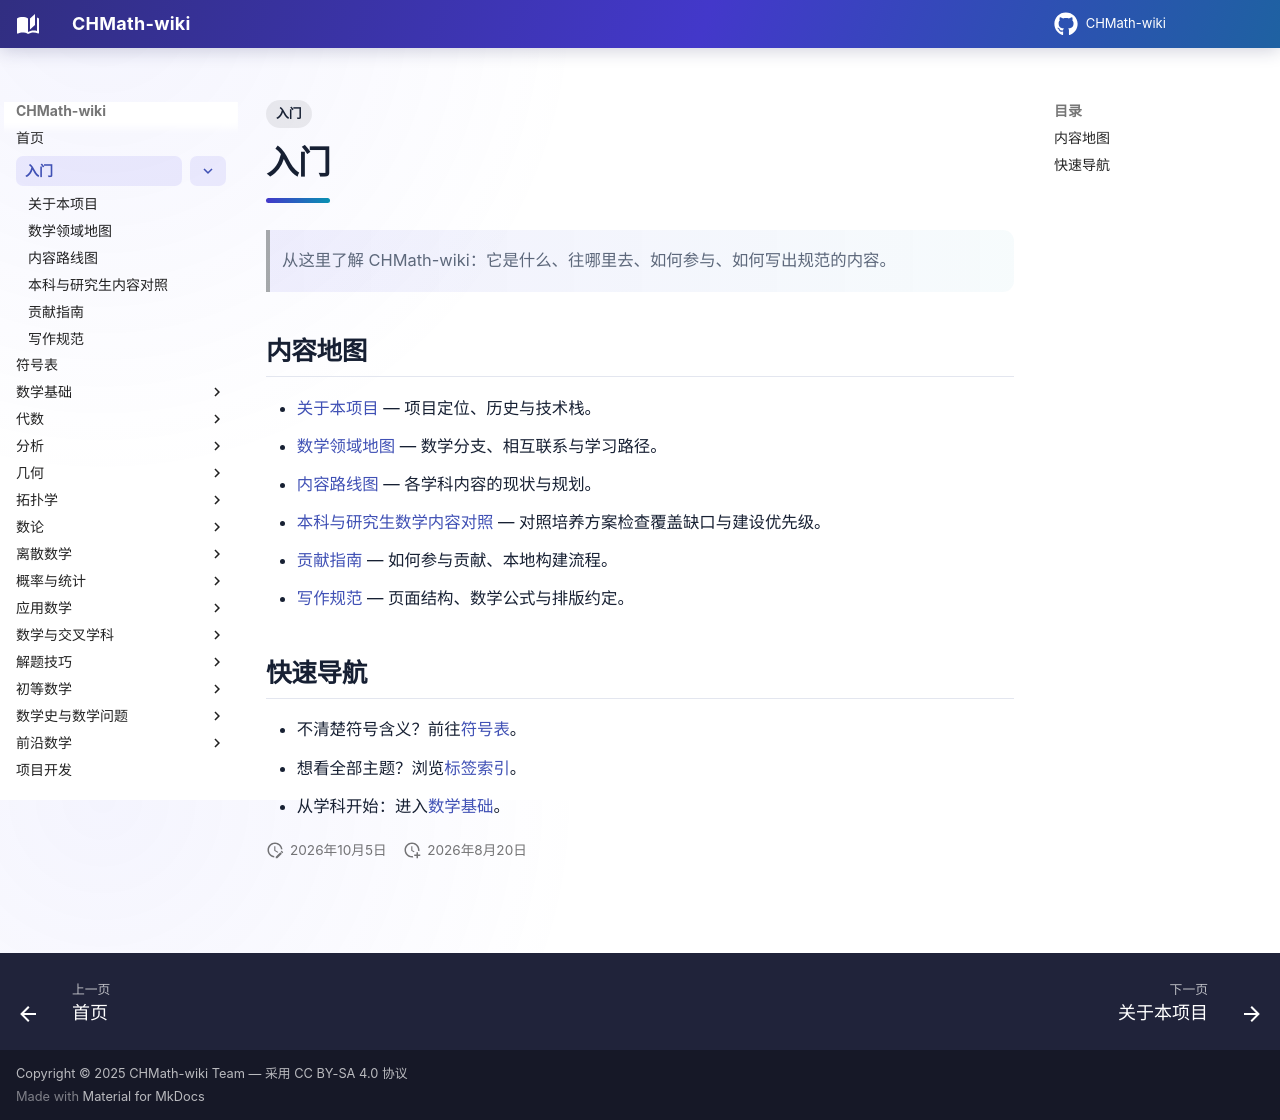

repository: FinParker/CHMath-wiki · page: intro/index.html · generator: mkdocs

---
title: 入门
tags:
  - 入门
---

# 入门

> 从这里了解 CHMath-wiki：它是什么、往哪里去、如何参与、如何写出规范的内容。

## 内容地图

- [关于本项目](about.md) — 项目定位、历史与技术栈。
- [数学领域地图](mathematics-map.md) — 数学分支、相互联系与学习路径。
- [内容路线图](roadmap.md) — 各学科内容的现状与规划。
- [本科与研究生数学内容对照](curriculum-gap-analysis.md) — 对照培养方案检查覆盖缺口与建设优先级。
- [贡献指南](contribute.md) — 如何参与贡献、本地构建流程。
- [写作规范](writing-guide.md) — 页面结构、数学公式与排版约定。

## 快速导航

- 不清楚符号含义？前往[符号表](../notation/index.md)。
- 想看全部主题？浏览[标签索引](../tags.md)。
- 从学科开始：进入[数学基础](../foundations/index.md)。
